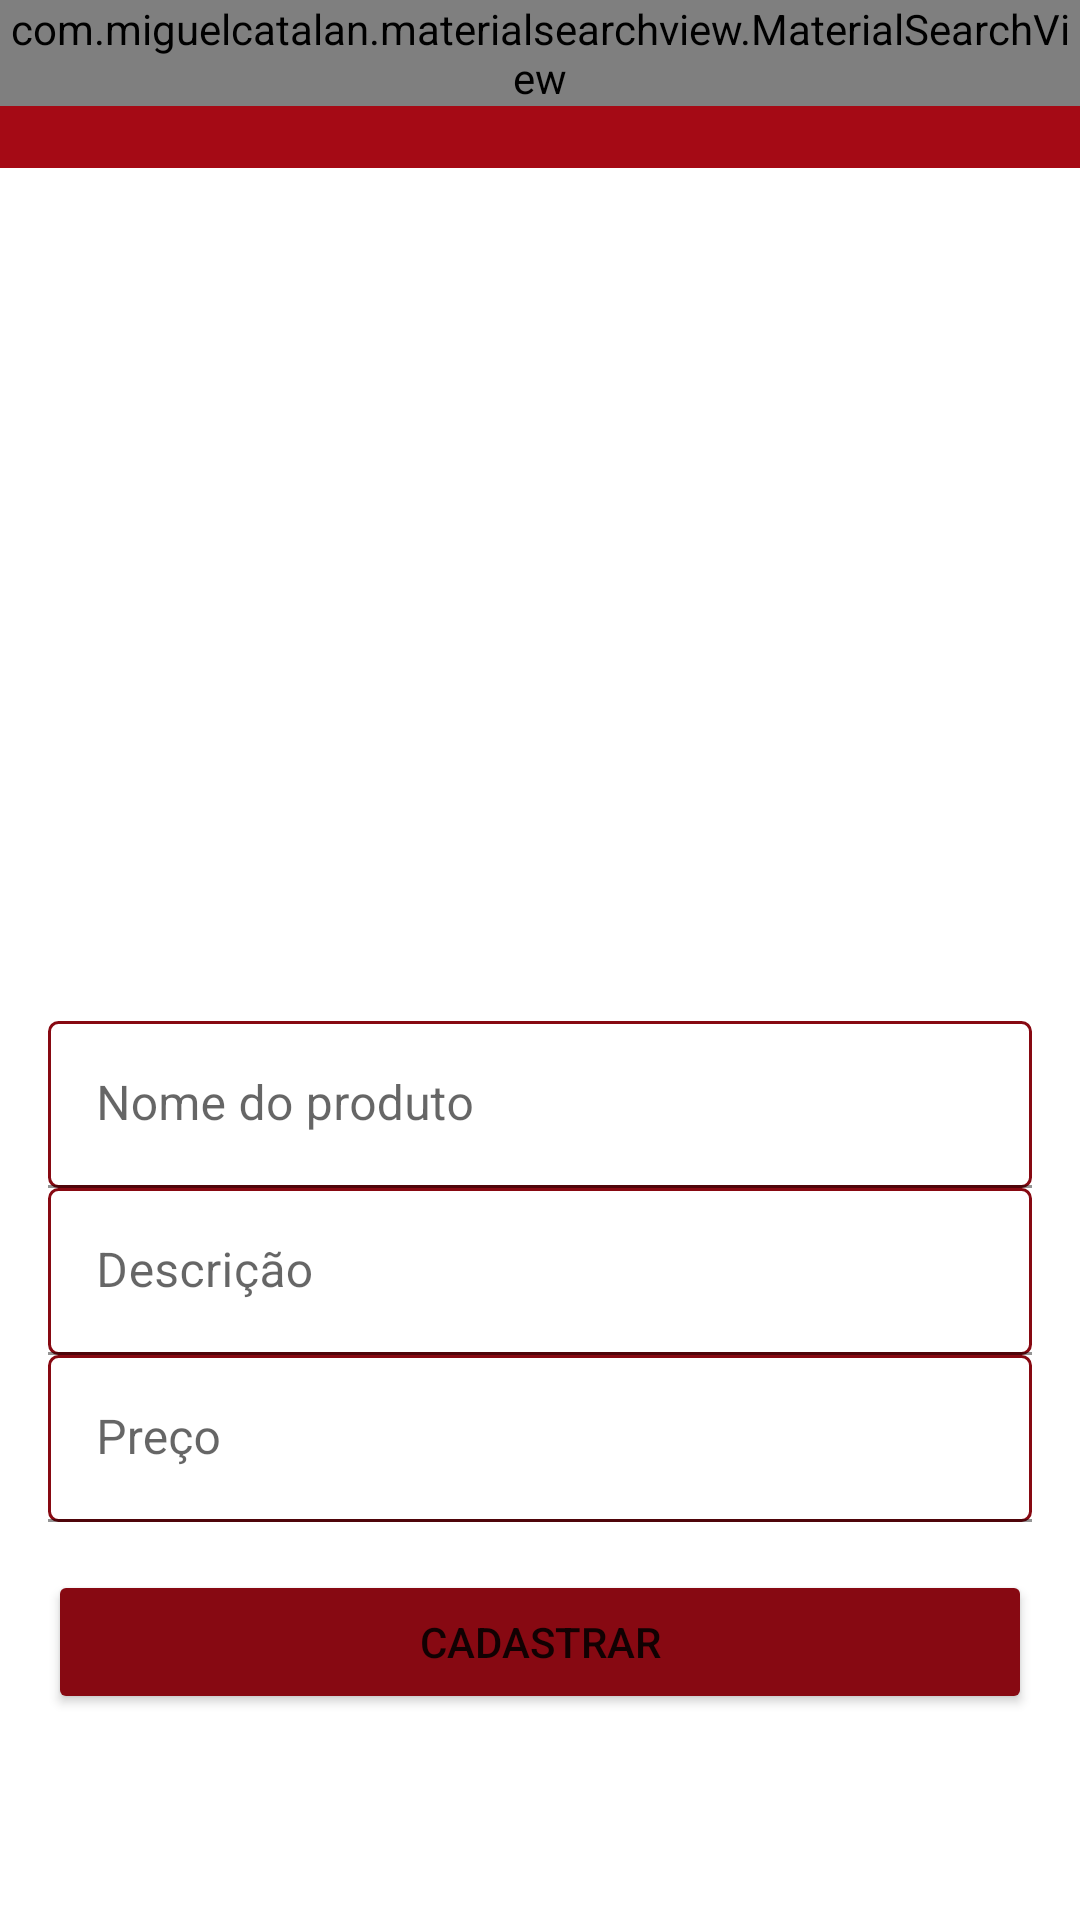

Reconstruct the res/layout file that produces this screen, plus the resources it refers to.
<!-- AndroidManifest.xml: application theme Theme.Ifood -->
<!-- res/layout/activity_novo_produto_empresa.xml -->
<?xml version="1.0" encoding="utf-8"?>
<layout
    xmlns:android="http://schemas.android.com/apk/res/android"
    xmlns:app="http://schemas.android.com/apk/res-auto"
    xmlns:tools="http://schemas.android.com/tools">

    <LinearLayout
        android:layout_width="match_parent"
        android:layout_height="match_parent"
        android:orientation="vertical"
        tools:context=".activity.NovoProdutoEmpresaActivity">

        <include
            android:id="@+id/include"
            layout="@layout/toolbar" />

        <LinearLayout
            android:layout_width="match_parent"
            android:layout_height="match_parent"
            android:gravity="center"
            android:padding="16dp"
            android:orientation="vertical">

            <ImageView
                android:id="@+id/image_novo_produto"
                android:layout_width="200dp"
                android:layout_height="200dp"
                android:src="@drawable/perfil"/>

            <com.google.android.material.textfield.TextInputLayout
                android:layout_width="match_parent"
                android:layout_height="wrap_content">

                <com.google.android.material.textfield.TextInputEditText
                    android:id="@+id/edit_nome_produto"
                    android:layout_width="match_parent"
                    android:layout_height="wrap_content"
                    android:layout_marginTop="16dp"
                    android:background="@drawable/box_red"
                    android:inputType="textPersonName"
                    android:hint="Nome do produto" />
            </com.google.android.material.textfield.TextInputLayout>

            <com.google.android.material.textfield.TextInputLayout
                android:layout_width="match_parent"
                android:layout_height="wrap_content">

                <com.google.android.material.textfield.TextInputEditText
                    android:id="@+id/edit_descricao_produto"
                    android:layout_width="match_parent"
                    android:layout_height="wrap_content"
                    android:background="@drawable/box_red"
                    android:hint="Descrição" />
            </com.google.android.material.textfield.TextInputLayout>

            <com.google.android.material.textfield.TextInputLayout
                android:layout_width="match_parent"
                android:layout_height="wrap_content">

                <com.google.android.material.textfield.TextInputEditText
                    android:id="@+id/edit_preco_produto"
                    android:layout_width="match_parent"
                    android:layout_height="wrap_content"
                    android:background="@drawable/box_red"
                    android:inputType="text"
                    android:hint="Preço" />
            </com.google.android.material.textfield.TextInputLayout>

            <Button
                android:id="@+id/btn_cadastrar_produto"
                android:layout_width="match_parent"
                android:layout_height="wrap_content"
                android:layout_marginTop="16dp"
                android:backgroundTint="@color/red_dark"
                android:text="Cadastrar" />


        </LinearLayout>

    </LinearLayout>

</layout>
<!-- res/layout/toolbar.xml (included above) -->
<?xml version="1.0" encoding="utf-8"?>
<FrameLayout xmlns:android="http://schemas.android.com/apk/res/android"
    android:layout_width="match_parent"
    android:layout_height="wrap_content"
    xmlns:app="http://schemas.android.com/apk/res-auto">

    <androidx.appcompat.widget.Toolbar
        android:id="@+id/toolbar"
        android:layout_width="match_parent"
        android:layout_height="wrap_content"
        android:background="?attr/colorPrimary"
        android:minHeight="?attr/actionBarSize"
        app:titleTextColor="@color/white"
        android:theme="?attr/actionBarTheme" />

    <com.miguelcatalan.materialsearchview.MaterialSearchView
        android:id="@+id/material_search_view"
        android:layout_width="match_parent"
        android:layout_height="wrap_content"
        android:textColor="@color/white"/>
</FrameLayout>
<!-- resources referenced by this layout -->
<resources>
  <color name="red_dark">#870912</color>
  <color name="white">#FFFFFFFF</color>
  <!-- drawable box_red (drawable) -->
  <?xml version="1.0" encoding="utf-8"?>
  <shape xmlns:android="http://schemas.android.com/apk/res/android"
      android:shape="rectangle">
  
      <solid android:color="@color/white"/>
      <corners android:radius="3dp" />
      <stroke android:color="@color/red_dark" android:width="1dp"/>
  
  </shape>
  <style name="Theme.Ifood" parent="Theme.MaterialComponents.DayNight.NoActionBar">
          
          <item name="colorPrimary">@color/red</item>
          <item name="colorPrimaryVariant">@color/red_dark</item>
          <item name="colorOnPrimary">@color/white</item>
          
          <item name="colorSecondary">@color/red_dark</item>
          <item name="colorSecondaryVariant">@color/teal_700</item>
          <item name="colorOnSecondary">@color/white</item>
          <item name="actionMenuTextColor">@color/white</item>
          
          <item name="android:statusBarColor" tools:targetApi="l">?attr/colorPrimaryVariant</item>
          
      </style>
  <color name="red">#a50a15</color>
  <color name="teal_700">#FF018786</color>
</resources>
